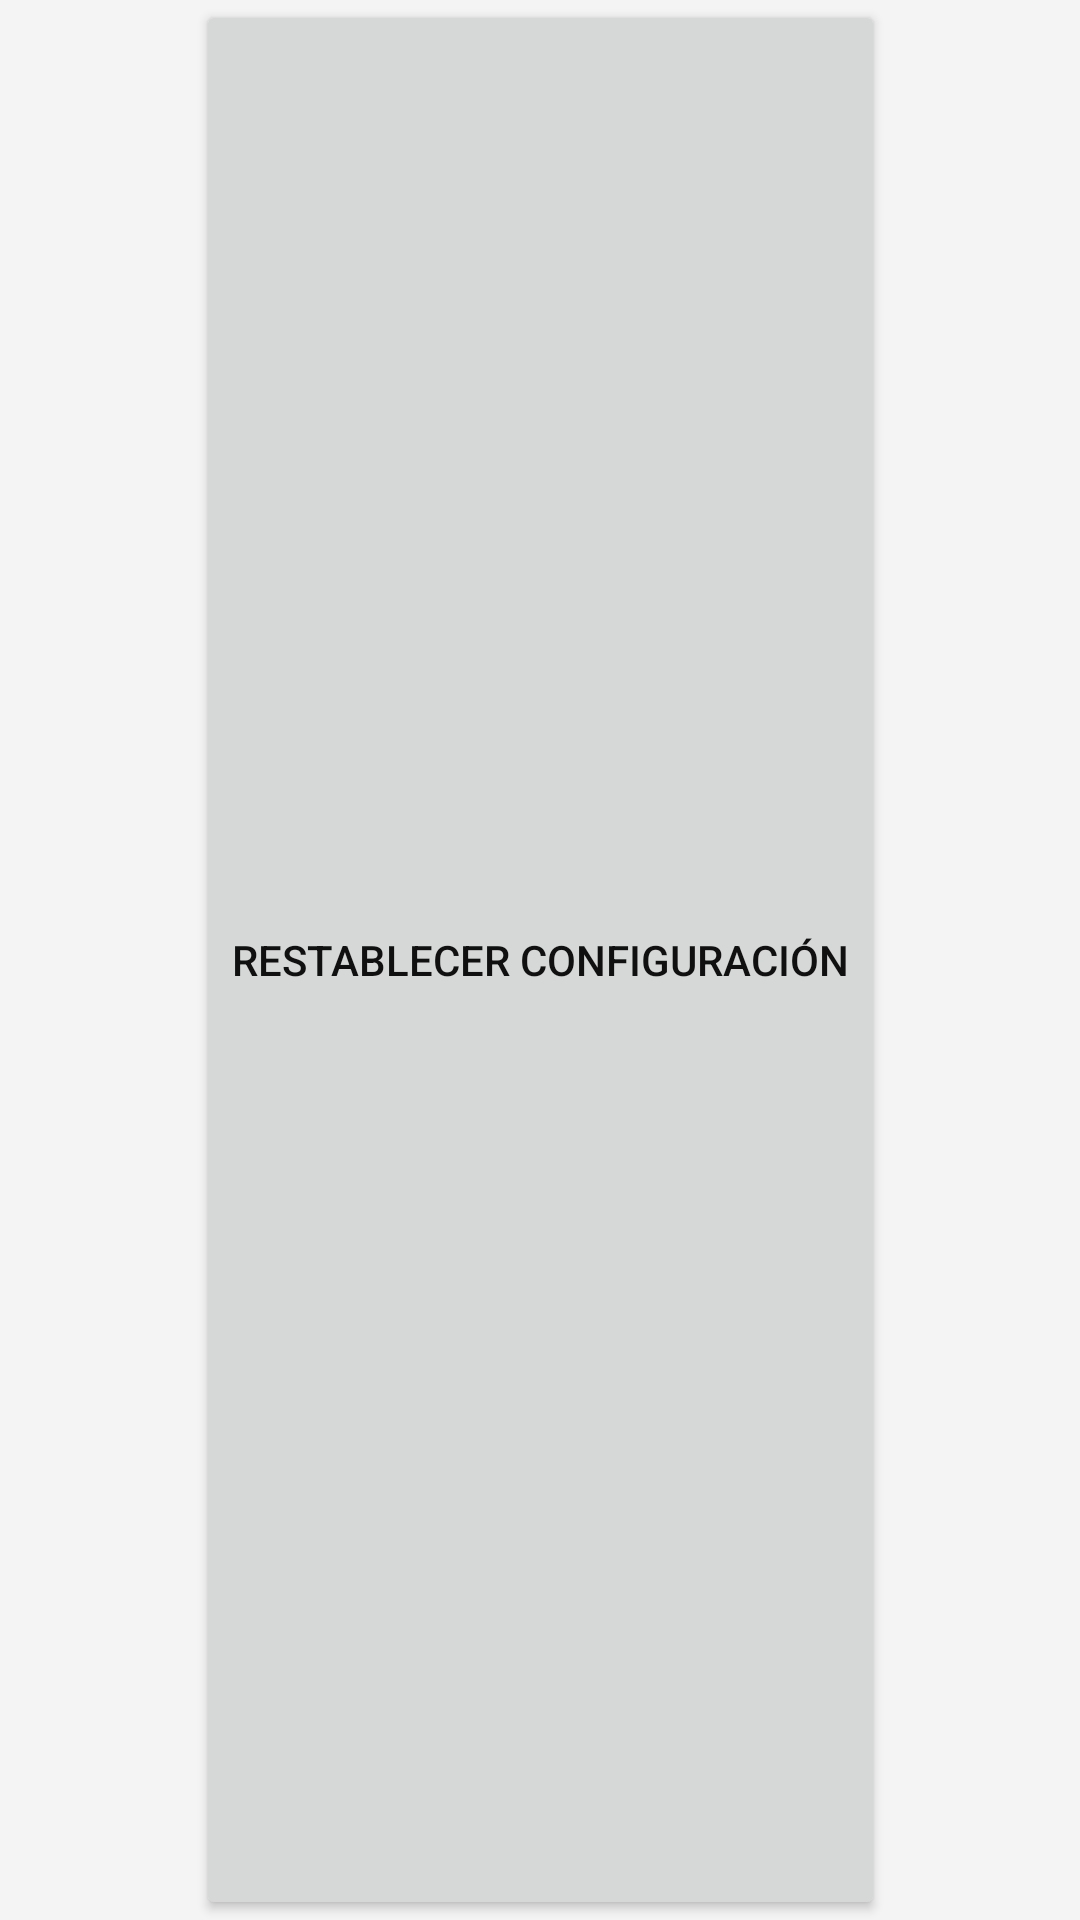

This screen was rendered from an Android layout file. Write that file and the resources it references.
<!-- AndroidManifest.xml: application theme Theme.TrassTarea -->
<!-- res/layout/boton_restablecer.xml -->
<?xml version="1.0" encoding="utf-8"?>
<androidx.constraintlayout.widget.ConstraintLayout xmlns:android="http://schemas.android.com/apk/res/android"
    xmlns:app="http://schemas.android.com/apk/res-auto"
    android:layout_width="match_parent"
    android:layout_height="wrap_content">

    <!-- res/layout/custom_button_layout.xml -->
    <Button
        android:id="@+id/btnRestablecer"
        android:layout_width="wrap_content"
        android:layout_height="match_parent"
        android:onClick="onClickReset"
        android:text="Restablecer configuración"
        app:layout_constraintBottom_toBottomOf="parent"
        app:layout_constraintEnd_toEndOf="parent"
        app:layout_constraintStart_toStartOf="parent"
        app:layout_constraintTop_toTopOf="parent" />

</androidx.constraintlayout.widget.ConstraintLayout>
<!-- resources referenced by this layout -->
<resources>
  <style name="Theme.TrassTarea" parent="Theme.AppCompat.DayNight.DarkActionBar">
          
          <item name="colorPrimary">@color/primario</item>
          <item name="colorPrimaryVariant">@color/primario_oscuro</item>
          <item name="colorOnPrimary">@color/gris_oscuro</item>
          
          <item name="colorSecondary">@color/resaltado</item>
          <item name="colorSecondaryVariant">@color/resaltado_oscuro</item>
          <item name="colorOnSecondary">@color/oscuro</item>
          
  
          <item name="android:background">@color/claro</item>
          
          
          <item name="android:textColor">@color/oscuro</item>
          <item name="android:actionMenuTextColor">@color/oscuro</item>
      </style>
  <color name="primario">#4E616C</color>
  <color name="primario_oscuro">#20333D</color>
  <color name="gris_oscuro">#363636</color>
  <color name="resaltado">#219BCC</color>
  <color name="resaltado_oscuro">#004C69</color>
  <color name="oscuro">#FF101010</color>
  <color name="claro">#FFf4f4f4</color>
</resources>
